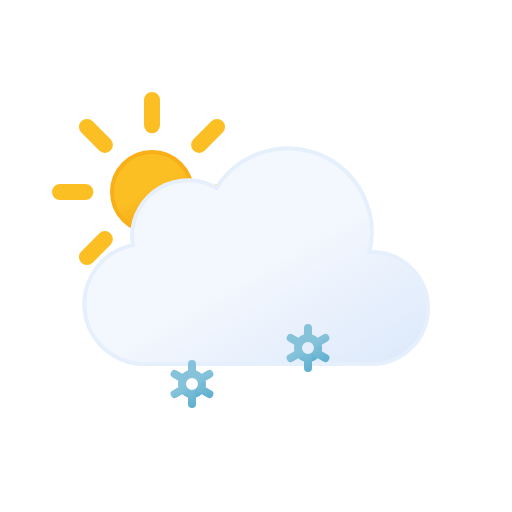
t = 0.00 s
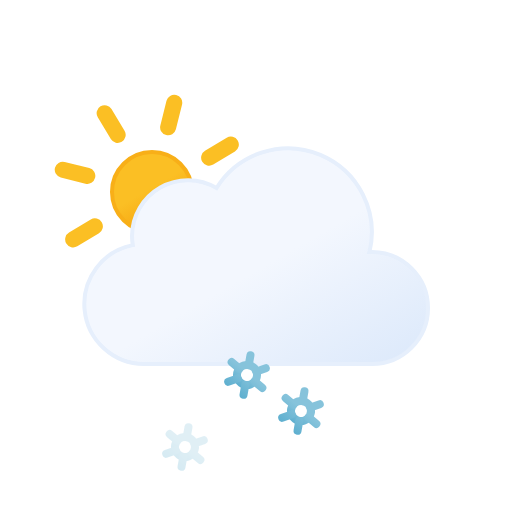
t = 1.75 s
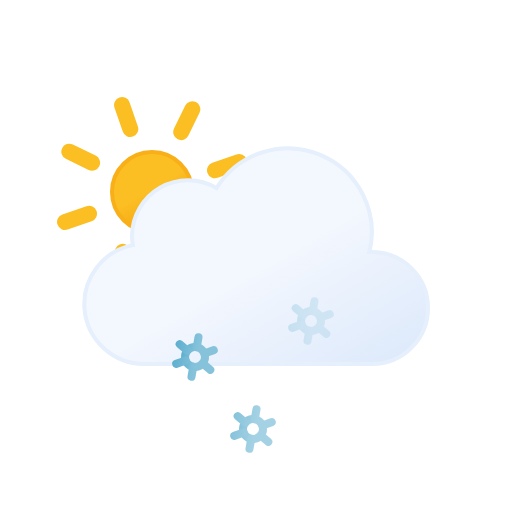
t = 3.25 s
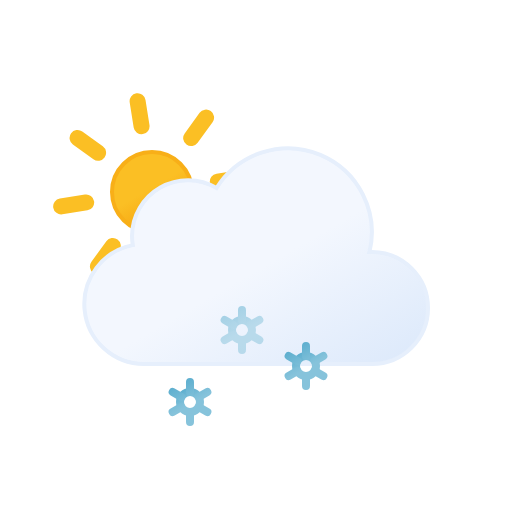
t = 4.50 s
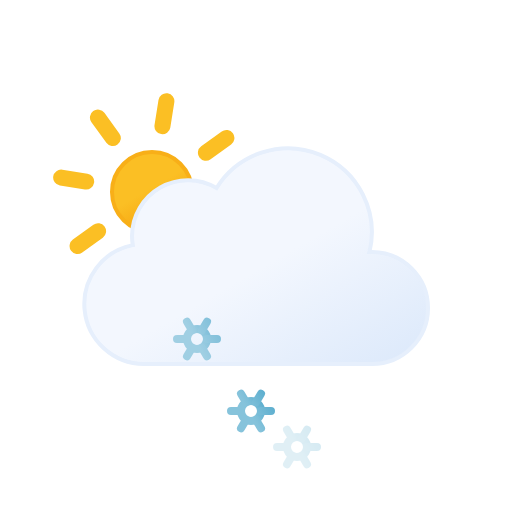
t = 6.75 s
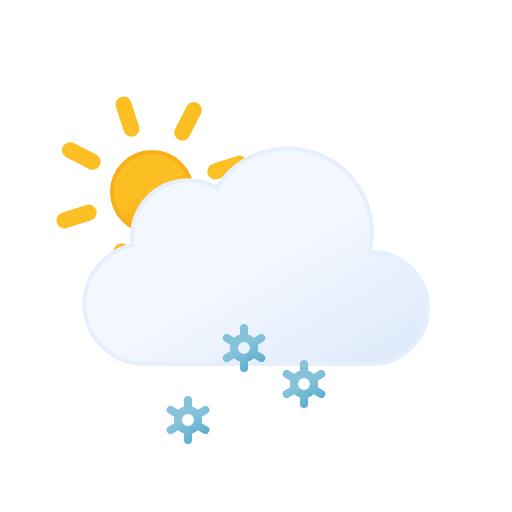
t = 9.00 s

The animated SVG that drew these frames (rendered in a browser with its animation timeline set to each time). Animation: 10 SMIL elements (animate=3,animateTransform=7); frames cover the first 9.00 s, repeats indefinitely.

<svg
  xmlns="http://www.w3.org/2000/svg"
  xmlns:xlink="http://www.w3.org/1999/xlink"
  viewBox="0 0 64 64"
>
  <defs>
    <linearGradient
      id="a"
      x1="16.5"
      y1="19.67"
      x2="21.5"
      y2="28.33"
      gradientUnits="userSpaceOnUse"
    >
      <stop offset="0" stop-color="#fbbf24" />
      <stop offset="0.45" stop-color="#fbbf24" />
      <stop offset="1" stop-color="#f59e0b" />
    </linearGradient>
    <linearGradient
      id="b"
      x1="22.56"
      y1="21.96"
      x2="39.2"
      y2="50.8"
      gradientUnits="userSpaceOnUse"
    >
      <stop offset="0" stop-color="#f3f7fe" />
      <stop offset="0.45" stop-color="#f3f7fe" />
      <stop offset="1" stop-color="#deeafb" />
    </linearGradient>
    <linearGradient
      id="c"
      x1="30.12"
      y1="43.48"
      x2="31.88"
      y2="46.52"
      gradientUnits="userSpaceOnUse"
    >
      <stop offset="0" stop-color="#86c3db" />
      <stop offset="0.45" stop-color="#86c3db" />
      <stop offset="1" stop-color="#5eafcf" />
    </linearGradient>
    <linearGradient
      id="d"
      x1="29.67"
      y1="42.69"
      x2="32.33"
      y2="47.31"
      xlink:href="#c"
    />
    <linearGradient
      id="e"
      x1="23.12"
      y1="43.48"
      x2="24.88"
      y2="46.52"
      xlink:href="#c"
    />
    <linearGradient
      id="f"
      x1="22.67"
      y1="42.69"
      x2="25.33"
      y2="47.31"
      xlink:href="#c"
    />
    <linearGradient
      id="g"
      x1="37.12"
      y1="43.48"
      x2="38.88"
      y2="46.52"
      xlink:href="#c"
    />
    <linearGradient
      id="h"
      x1="36.67"
      y1="42.69"
      x2="39.33"
      y2="47.31"
      xlink:href="#c"
    />
  </defs>
  <circle
    cx="19"
    cy="24"
    r="5"
    stroke="#f8af18"
    stroke-miterlimit="10"
    stroke-width="0.5"
    fill="url(#a)"
  />
  <path
    d="M19,15.67V12.5m0,23V32.33m5.89-14.22,2.24-2.24M10.87,32.13l2.24-2.24m0-11.78-2.24-2.24M27.13,32.13l-2.24-2.24M7.5,24h3.17M30.5,24H27.33"
    fill="none"
    stroke="#fbbf24"
    stroke-linecap="round"
    stroke-miterlimit="10"
    stroke-width="2"
  >
    <animateTransform
      attributeName="transform"
      type="rotate"
      values="0 19 24; 360 19 24"
      dur="45s"
      repeatCount="indefinite"
    />
  </path>
  <path
    d="M46.5,31.5l-.32,0a10.49,10.49,0,0,0-19.11-8,7,7,0,0,0-10.57,6,7.21,7.21,0,0,0,.1,1.14A7.5,7.5,0,0,0,18,45.5a4.19,4.19,0,0,0,.5,0v0h28a7,7,0,0,0,0-14Z"
    stroke="#e6effc"
    stroke-miterlimit="10"
    stroke-width="0.5"
    fill="url(#b)"
  />
  <g>
    <circle
      cx="31"
      cy="45"
      r="1.25"
      fill="none"
      stroke-miterlimit="10"
      stroke="url(#c)"
    />
    <path
      d="M33.17,46.25l-1.09-.63m-2.16-1.24-1.09-.63M31,42.5v1.25m0,3.75V46.25m-1.08-.63-1.09.63m4.34-2.5-1.09.63"
      fill="none"
      stroke-linecap="round"
      stroke-miterlimit="10"
      stroke="url(#d)"
    />
    <animateTransform
      attributeName="transform"
      type="translate"
      additive="sum"
      values="-1 -6; 1 12"
      dur="4s"
      repeatCount="indefinite"
    />
    <animateTransform
      attributeName="transform"
      type="rotate"
      additive="sum"
      values="0 31 45; 360 31 45"
      dur="9s"
      repeatCount="indefinite"
    />
    <animate
      attributeName="opacity"
      values="0;1;1;1;0"
      dur="4s"
      repeatCount="indefinite"
    />
  </g>
  <g>
    <circle
      cx="24"
      cy="45"
      r="1.25"
      fill="none"
      stroke-miterlimit="10"
      stroke="url(#e)"
    />
    <path
      d="M26.17,46.25l-1.09-.63m-2.16-1.24-1.09-.63M24,42.5v1.25m0,3.75V46.25m-1.08-.63-1.09.63m4.34-2.5-1.09.63"
      fill="none"
      stroke-linecap="round"
      stroke-miterlimit="10"
      stroke="url(#f)"
    />
    <animateTransform
      attributeName="transform"
      type="translate"
      additive="sum"
      values="1 -6; -1 12"
      begin="-2s"
      dur="4s"
      repeatCount="indefinite"
    />
    <animateTransform
      attributeName="transform"
      type="rotate"
      additive="sum"
      values="0 24 45; 360 24 45"
      dur="9s"
      repeatCount="indefinite"
    />
    <animate
      attributeName="opacity"
      values="0;1;1;1;0"
      begin="-2s"
      dur="4s"
      repeatCount="indefinite"
    />
  </g>
  <g>
    <circle
      cx="38"
      cy="45"
      r="1.25"
      fill="none"
      stroke-miterlimit="10"
      stroke="url(#g)"
    />
    <path
      d="M40.17,46.25l-1.09-.63m-2.16-1.24-1.09-.63M38,42.5v1.25m0,3.75V46.25m-1.08-.63-1.09.63m4.34-2.5-1.09.63"
      fill="none"
      stroke-linecap="round"
      stroke-miterlimit="10"
      stroke="url(#h)"
    />
    <animateTransform
      attributeName="transform"
      type="translate"
      additive="sum"
      values="1 -6; -1 12"
      begin="-1s"
      dur="4s"
      repeatCount="indefinite"
    />
    <animateTransform
      attributeName="transform"
      type="rotate"
      additive="sum"
      values="0 38 45; 360 38 45"
      dur="9s"
      repeatCount="indefinite"
    />
    <animate
      attributeName="opacity"
      values="0;1;1;1;0"
      begin="-1s"
      dur="4s"
      repeatCount="indefinite"
    />
  </g>
</svg>
